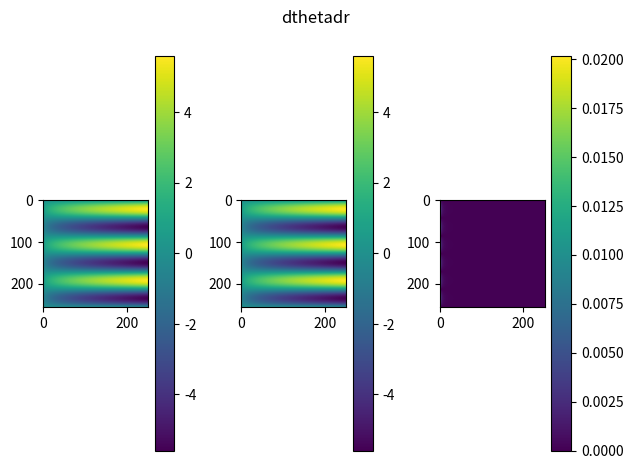
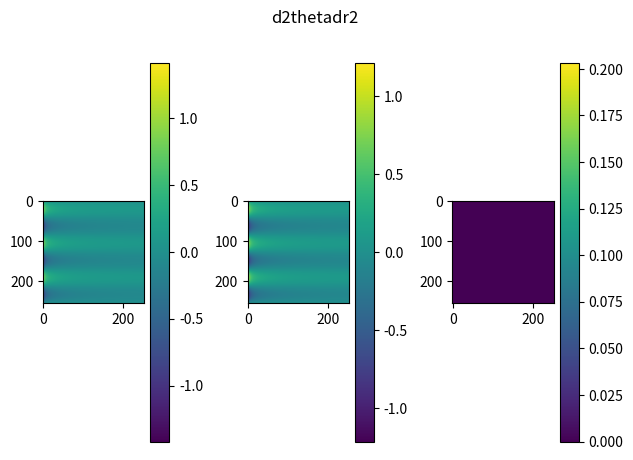
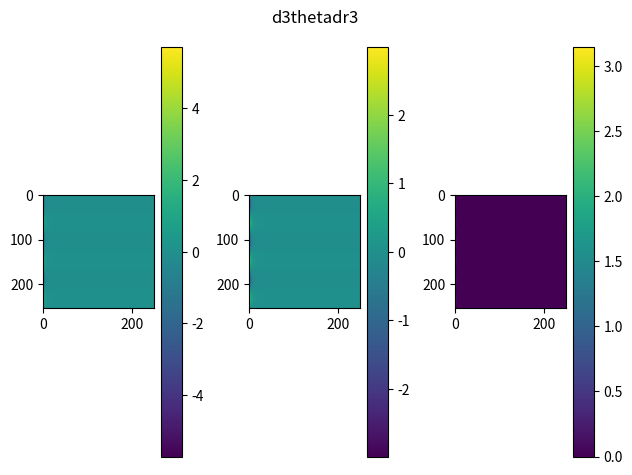
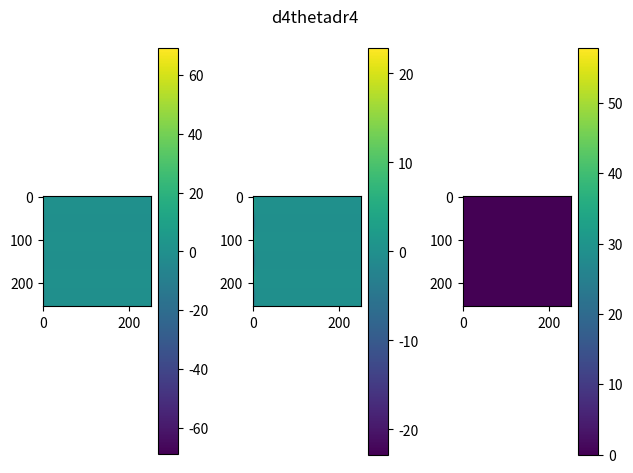
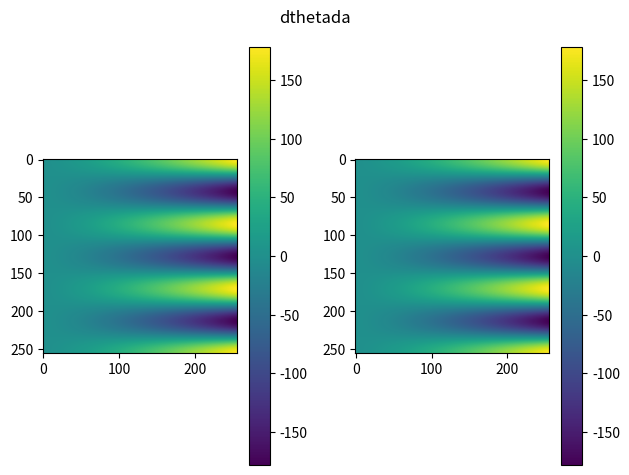
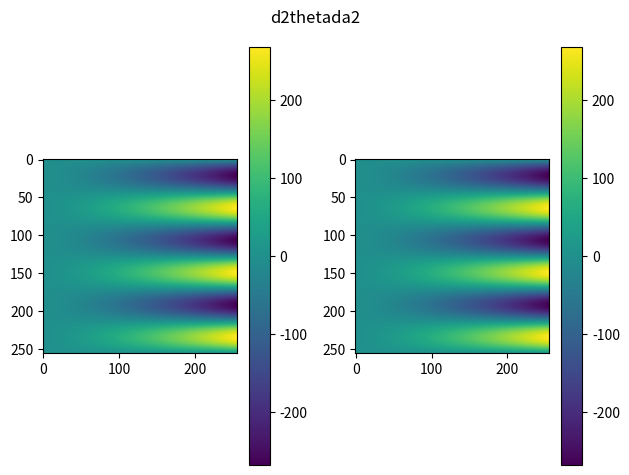
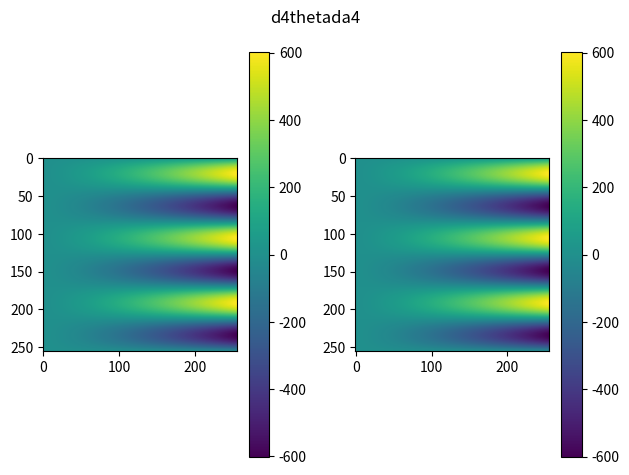
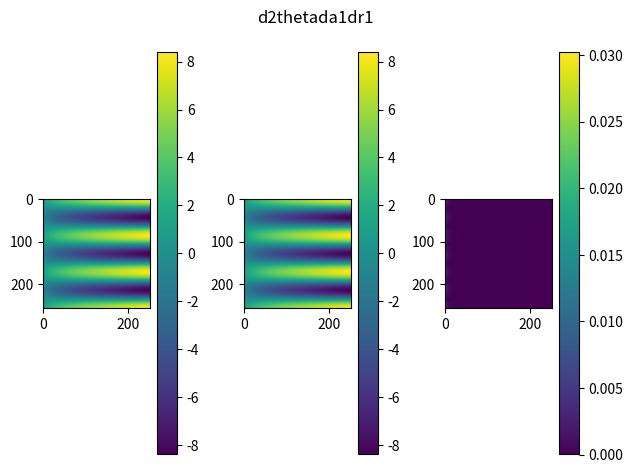
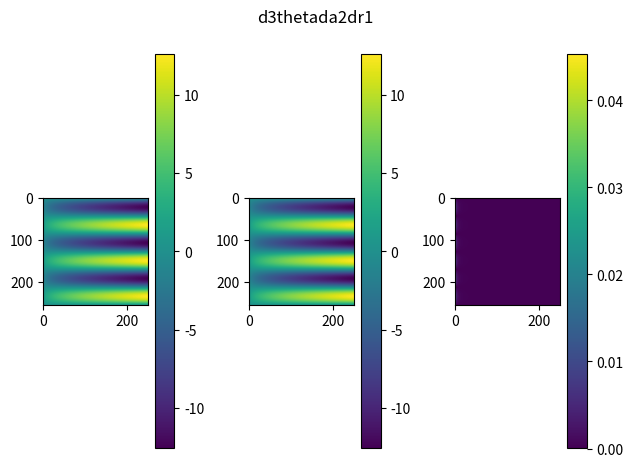
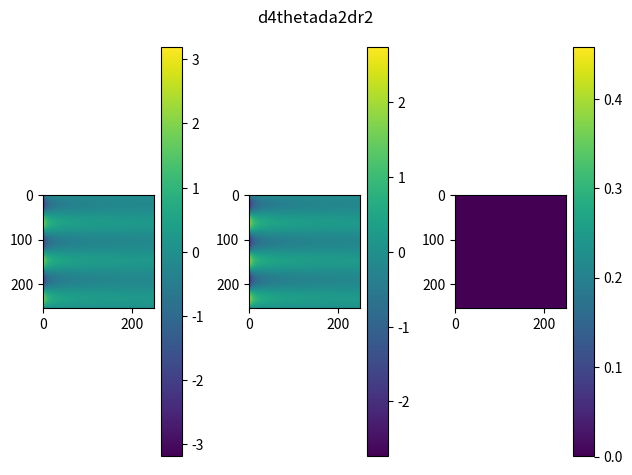
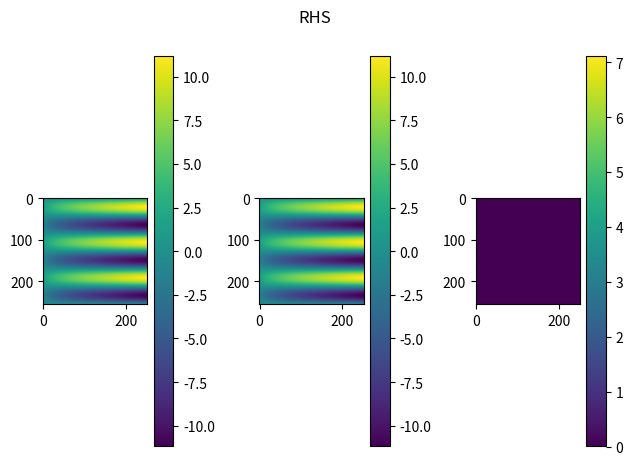

Python code for these plots, in order:
import numpy as np
import matplotlib.pyplot as plt
from scipy.fft import fft2, ifft2, fftfreq

La = 4*np.pi
nr = 256
na = 256
dr = 10*np.pi/(nr-3)
Lr = 10*np.pi + 3*dr
r = np.linspace(0,Lr-Lr/nr,nr)
a = np.linspace(0,La-La/na,na)
R,A = np.meshgrid(r,a)
X = R*np.cos(A)
Y = R*np.sin(A)
dr = r[1]-r[0]

def RadialDerivs(f,n=1):
    out = np.zeros(np.shape(f))
    if n==1:
        dfdr_cent = (-(1./2.)*f[:,:-2] +
                     (1./2.)*f[:,2:]) / (dr)
        dfdr_fwd = (-(3./2.)*f[:,:-2] +
                    2*f[:,1:-1] - (1./2.)*f[:,2:]) / (dr)
        out[:,1:-1] += dfdr_cent
        out[:,0:1] += dfdr_fwd[:,0:1]
        return out
    if n==2:
        d2fdr2_cent = (-(1. / 12.) * f[:, :-4] + (4. / 3.) * f[:, 1:-3] -
                     (5./2.)*f[:,2:-2] + (4./3.)*f[:,3:-1] - (1./12.)*f[:,4:]) / (dr**2)
        d2fdr2_fwd = (2*f[:,:-4] - 5*f[:,1:-3] +
                    4*f[:,2:-2] - f[:,3:-1])/(dr**2)
        out[:, 2:-2] += d2fdr2_cent
        out[:, 0:2] += d2fdr2_fwd[:, 0:2]
        return out
    if n==3:
        d3fdr3_cent = (-(1./2.) * f[:, :-4] + f[:, 1:-3] -
                       f[:, 3:-1] + (1. / 2.) * f[:, 4:]) / (dr**3)
        d3fdr3_fwd = ((-5./2.)*f[:,:-4] + 9*f[:,1:-3] - 12*f[:,2:-2] +
                      7*f[:,3:-1] - (3./2.)*f[:,4:]) / (dr**3)
        out[:, 2:-2] += d3fdr3_cent
        out[:, 0:2] += d3fdr3_fwd[:, 0:2]
        return out
    if n==4:
        d4fdr4_cent = (f[:, :-4] - 4*f[:, 1:-3] +6*f[:,2:-2] -
                       4*f[:, 3:-1] + f[:, 4:]) / (dr**4)
        d4fdr4_fwd = (3*f[:,:-5] - 14*f[:,1:-4] + 26*f[:,2:-3] -
                      24*f[:,3:-2] + 11*f[:,4:-1] -2*f[:,5:]) / (dr**4)
        out[:, 2:-2] += d4fdr4_cent
        out[:, 0:2] += d4fdr4_fwd[:, 0:2]
        return out


def AngularDerivs(arr,n=1):
    kr = (2. * np.pi / Lr) * fftfreq(nr, 1. / nr)
    ka = (2. * np.pi / La) * fftfreq(na, 1. / na)
    Kr, Ka = np.meshgrid(kr, ka)
    return np.real(ifft2(((1j * Ka)**n) * fft2(arr)))

theta0 = ((2./3.)*R**(3./2.))*np.sin((3./2.)*A)

dtheta0dr = np.sqrt(R)*np.sin(3.*A/2.)
dtheta0_dr_approx = RadialDerivs(theta0,n=1)
# print("1st Radial Deriv L2 Err:",np.linalg.norm(dtheta0_dr_approx[:,1:-3]-dtheta0dr[:,1:-3]))
# print("1st Radial Deriv Mean Abs Err:",np.mean(np.abs(dtheta0_dr_approx[:,1:-3]-dtheta0dr[:,1:-3])))
# print("1st Radial Deriv Max Abs Err:",np.max(np.abs(dtheta0_dr_approx[:,1:-3]-dtheta0dr[:,1:-3])))
# print("1st Radial Deriv L2 Rel Err:",np.linalg.norm(dtheta0_dr_approx[:,1:-3]-dtheta0dr[:,1:-3])/np.linalg.norm(dtheta0dr[:,1:-3]))
print("1st Radial Deriv L2 Err:",np.linalg.norm(dtheta0_dr_approx[:,3:-3]-dtheta0dr[:,3:-3]))
print("1st Radial Deriv Mean Abs Err:",np.mean(np.abs(dtheta0_dr_approx[:,3:-3]-dtheta0dr[:,3:-3])))
print("1st Radial Deriv Max Abs Err:",np.max(np.abs(dtheta0_dr_approx[:,3:-3]-dtheta0dr[:,3:-3])))
print("1st Radial Deriv L2 Rel Err:",np.linalg.norm(dtheta0_dr_approx[:,3:-3]-dtheta0dr[:,3:-3])/np.linalg.norm(dtheta0dr[:,3:-3]))

fig, ax = plt.subplots(nrows=1,ncols=3)
im0 = ax[0].imshow(dtheta0dr[:,1:-3])
plt.colorbar(im0,ax=ax[0])
im1 = ax[1].imshow(dtheta0_dr_approx[:,1:-3])
plt.colorbar(im1,ax=ax[1])
im2 = ax[2].imshow(np.abs(dtheta0dr[:,1:-3]-dtheta0_dr_approx[:,1:-3]))
plt.colorbar(im2,ax=ax[2])
plt.suptitle("dthetadr")
plt.tight_layout()
plt.show()

d2theta0dr2 = (1./(2*np.sqrt(R)))*np.sin(3.*A/2.)
d2theta0_dr2_approx = RadialDerivs(theta0,n=2)
print("2nd Radial Deriv L2 Err:",np.linalg.norm(d2theta0_dr2_approx[:,1:-3]-d2theta0dr2[:,1:-3]))
print("2nd Radial Deriv Mean Abs Err:",np.mean(np.abs(d2theta0_dr2_approx[:,1:-3]-d2theta0dr2[:,1:-3])))
print("2nd Radial Deriv Max Abs Err:",np.max(np.abs(d2theta0_dr2_approx[:,1:-3]-d2theta0dr2[:,1:-3])))
print("2nd Radial Deriv L2 Rel Err:",np.linalg.norm(d2theta0_dr2_approx[:,1:-3]-d2theta0dr2[:,1:-3])/np.linalg.norm(d2theta0dr2[:,1:-3]))
# print("2nd Radial Deriv L2 Err:",np.linalg.norm(d2theta0_dr2_approx[:,3:-3]-d2theta0dr2[:,3:-3]))
# print("2nd Radial Deriv Mean Abs Err:",np.mean(np.abs(d2theta0_dr2_approx[:,3:-3]-d2theta0dr2[:,3:-3])))
# print("2nd Radial Deriv Max Abs Err:",np.max(np.abs(d2theta0_dr2_approx[:,3:-3]-d2theta0dr2[:,3:-3])))
# print("2nd Radial Deriv L2 Rel Err:",np.linalg.norm(d2theta0_dr2_approx[:,3:-3]-d2theta0dr2[:,3:-3])/np.linalg.norm(d2theta0dr2[:,3:-3]))
fig, ax = plt.subplots(nrows=1,ncols=3)
im0 = ax[0].imshow(d2theta0dr2[:,1:-3])
plt.colorbar(im0,ax=ax[0])
im1 = ax[1].imshow(d2theta0_dr2_approx[:,1:-3])
plt.colorbar(im1,ax=ax[1])
im2 = ax[2].imshow(np.abs(d2theta0dr2[:,1:-3]-d2theta0_dr2_approx[:,1:-3]))
plt.colorbar(im2,ax=ax[2])
plt.suptitle("d2thetadr2")
plt.tight_layout()
plt.show()

d3theta0dr3 = (-1/4)*R**(-3/2)*np.sin(3*A/2)
d3theta0_dr3_approx = RadialDerivs(theta0,n=3)
print("3rd Radial Deriv L2 Err:",np.linalg.norm(d3theta0_dr3_approx[:,1:-3]-d3theta0dr3[:,1:-3]))
print("3rd Radial Deriv Mean Abs Err:",np.mean(np.abs(d3theta0_dr3_approx[:,1:-3]-d3theta0dr3[:,1:-3])))
print("3rd Radial Deriv Max Abs Err:",np.max(np.abs(d3theta0_dr3_approx[:,1:-3]-d3theta0dr3[:,1:-3])))
print("3rd Radial Deriv L2 Rel Err:",np.linalg.norm(d3theta0_dr3_approx[:,1:-3]-d3theta0dr3[:,1:-3])/np.linalg.norm(d3theta0dr3[:,1:-3]))
# print("3rd Radial Deriv L2 Err:",np.linalg.norm(d3theta0_dr3_approx[:,3:-3]-d3theta0dr3[:,3:-3]))
# print("3rd Radial Deriv Mean Abs Err:",np.mean(np.abs(d3theta0_dr3_approx[:,3:-3]-d3theta0dr3[:,3:-3])))
# print("3rd Radial Deriv Max Abs Err:",np.max(np.abs(d3theta0_dr3_approx[:,3:-3]-d3theta0dr3[:,3:-3])))
# print("3rd Radial Deriv L2 Rel Err:",np.linalg.norm(d3theta0_dr3_approx[:,3:-3]-d3theta0dr3[:,3:-3])/np.linalg.norm(d3theta0dr3[:,3:-3]))
fig, ax = plt.subplots(nrows=1,ncols=3)
im0 = ax[0].imshow(d3theta0dr3[:,1:-3])
plt.colorbar(im0,ax=ax[0])
im1 = ax[1].imshow(d3theta0_dr3_approx[:,1:-3])
plt.colorbar(im1,ax=ax[1])
im2 = ax[2].imshow(np.abs(d3theta0dr3[:,1:-3]-d3theta0_dr3_approx[:,1:-3]))
plt.colorbar(im2,ax=ax[2])
plt.suptitle("d3thetadr3")
plt.tight_layout()
plt.show()

d4theta0dr4 = (3/8)*R**(-5/2)*np.sin(3*A/2)
d4theta0_dr4_approx = RadialDerivs(theta0,n=4)
print("4th Radial Deriv L2 Err:",np.linalg.norm(d4theta0_dr4_approx[:,1:-3]-d4theta0dr4[:,1:-3]))
print("4th Radial Deriv Mean Abs Err:",np.mean(np.abs(d4theta0_dr4_approx[:,1:-3]-d4theta0dr4[:,1:-3])))
print("4th Radial Deriv Max Abs Err:",np.max(np.abs(d4theta0_dr4_approx[:,1:-3]-d4theta0dr4[:,1:-3])))
print("4th Radial Deriv L2 Rel Err:",np.linalg.norm(d4theta0_dr4_approx[:,1:-3]-d4theta0dr4[:,1:-3])/np.linalg.norm(d4theta0dr4[:,1:-3]))
# print("4th Radial Deriv L2 Err:",np.linalg.norm(d4theta0_dr4_approx[:,3:-3]-d4theta0dr4[:,3:-3]))
# print("4th Radial Deriv Mean Abs Err:",np.mean(np.abs(d4theta0_dr4_approx[:,3:-3]-d4theta0dr4[:,3:-3])))
# print("4th Radial Deriv Max Abs Err:",np.max(np.abs(d4theta0_dr4_approx[:,3:-3]-d4theta0dr4[:,3:-3])))
# print("4th Radial Deriv L2 Rel Err:",np.linalg.norm(d4theta0_dr4_approx[:,3:-3]-d4theta0dr4[:,3:-3])/np.linalg.norm(d4theta0dr4[:,3:-3]))
fig, ax = plt.subplots(nrows=1,ncols=3)
im0 = ax[0].imshow(d4theta0dr4[:,1:-3])
plt.colorbar(im0,ax=ax[0])
im1 = ax[1].imshow(d4theta0_dr4_approx[:,1:-3])
plt.colorbar(im1,ax=ax[1])
im2 = ax[2].imshow(np.abs(d4theta0dr4[:,1:-3]-d4theta0_dr4_approx[:,1:-3]))
plt.colorbar(im2,ax=ax[2])
plt.suptitle("d4thetadr4")
plt.tight_layout()
plt.show()


dtheta0dalpha = R**(3./2.)*np.cos(3.*A/2.)
dtheta0_dalpha_approx = AngularDerivs(theta0,n=1)
print("1st Angular Deriv L2 Err:",np.linalg.norm(dtheta0_dalpha_approx-dtheta0dalpha))
print("1st Angular Deriv Mean Abs Err:",np.mean(np.abs(dtheta0_dalpha_approx-dtheta0dalpha)))
print("1st Angular Deriv Max Abs Err:",np.max(np.abs(dtheta0_dalpha_approx-dtheta0dalpha)))
fig, ax = plt.subplots(nrows=1,ncols=2)
im0 = ax[0].imshow(dtheta0dalpha)
plt.colorbar(im0,ax=ax[0])
im1 = ax[1].imshow(dtheta0_dalpha_approx)
plt.colorbar(im1,ax=ax[1])
plt.suptitle("dthetada")
plt.tight_layout()
plt.show()


d2theta0dalpha2 = -(3./2.)*R**(3./2.)*np.sin(3.*A/2.)
d2theta0_dalpha2_approx = AngularDerivs(theta0,n=2)
print("2nd Angular Deriv L2 Err:",np.linalg.norm(d2theta0_dalpha2_approx-d2theta0dalpha2))
print("2nd Angular Deriv Mean Abs Err:",np.mean(np.abs(d2theta0_dalpha2_approx-d2theta0dalpha2)))
print("2nd Angular Deriv Max Abs Err:",np.max(np.abs(d2theta0_dalpha2_approx-d2theta0dalpha2)))
fig, ax = plt.subplots(nrows=1,ncols=2)
im0 = ax[0].imshow(d2theta0dalpha2)
plt.colorbar(im0,ax=ax[0])
im1 = ax[1].imshow(d2theta0_dalpha2_approx)
plt.colorbar(im1,ax=ax[1])
plt.suptitle("d2thetada2")
plt.tight_layout()
plt.show()


d4theta0dalpha4 = (27./8.)*R**(3./2.)*np.sin(3.*A/2.)
d4theta0_dalpha4_approx = AngularDerivs(theta0,n=4)
print("4th Angular Deriv L2 Err:",np.linalg.norm(d4theta0_dalpha4_approx-d4theta0dalpha4))
print("4th Angular Deriv Mean Abs Err:",np.mean(np.abs(d4theta0_dalpha4_approx-d4theta0dalpha4)))
print("4th Angular Deriv Max Abs Err:",np.max(np.abs(d4theta0_dalpha4_approx-d4theta0dalpha4)))
fig, ax = plt.subplots(nrows=1,ncols=2)
im0 = ax[0].imshow(d4theta0dalpha4)
plt.colorbar(im0,ax=ax[0])
im1 = ax[1].imshow(d4theta0_dalpha4_approx)
plt.colorbar(im1,ax=ax[1])
plt.suptitle("d4thetada4")
plt.tight_layout()
plt.show()

d2thetada1dr1 = (3/2)*np.sqrt(R)*np.cos(3*A/2)
d2theta0_da1dr1_approx = RadialDerivs(AngularDerivs(theta0,n=1),n=1)
print("d2thetadr1da1 L2 Err:",np.linalg.norm(d2theta0_da1dr1_approx[:,1:-3]-d2thetada1dr1[:,1:-3]))
print("d2thetadr1da1 Mean Abs Err:",np.mean(np.abs(d2theta0_da1dr1_approx[:,1:-3]-d2thetada1dr1[:,1:-3])))
print("d2thetadr1da1 Max Abs Err:",np.max(np.abs(d2theta0_da1dr1_approx[:,1:-3]-d2thetada1dr1[:,1:-3])))
print("d2thetadr1da1 L2 Rel Err:",np.linalg.norm(d2theta0_da1dr1_approx[:,1:-3]-d2thetada1dr1[:,1:-3])/np.linalg.norm(d2thetada1dr1[:,1:-3]))
# print("d2thetadr1da1 L2 Err:",np.linalg.norm(d2theta0_da1dr1_approx[:,3:-3]-d2thetada1dr1[:,3:-3]))
# print("d2thetadr1da1 Mean Abs Err:",np.mean(np.abs(d2theta0_da1dr1_approx[:,3:-3]-d2thetada1dr1[:,3:-3])))
# print("d2thetadr1da1 Max Abs Err:",np.max(np.abs(d2theta0_da1dr1_approx[:,3:-3]-d2thetada1dr1[:,3:-3])))
# print("d2thetadr1da1 L2 Rel Err:",np.linalg.norm(d2theta0_da1dr1_approx[:,3:-3]-d2thetada1dr1[:,3:-3])/np.linalg.norm(d2thetada1dr1[:,3:-3]))
fig, ax = plt.subplots(nrows=1,ncols=3)
im0 = ax[0].imshow(d2thetada1dr1[:,1:-3])
plt.colorbar(im0,ax=ax[0])
im1 = ax[1].imshow(d2theta0_da1dr1_approx[:,1:-3])
plt.colorbar(im1,ax=ax[1])
im2 = ax[2].imshow(np.abs(d2thetada1dr1[:,1:-3]-d2theta0_da1dr1_approx[:,1:-3]))
plt.colorbar(im2,ax=ax[2])
plt.suptitle("d2thetada1dr1")
plt.tight_layout()
plt.show()


d3thetada2dr1 = (-9/4)*np.sqrt(R)*np.sin(3*A/2)
d3theta0_da2dr1_approx = RadialDerivs(AngularDerivs(theta0,n=2),n=1)
print("d3thetada2dr1 L2 Err:",np.linalg.norm(d3theta0_da2dr1_approx[:,1:-3]-d3thetada2dr1[:,1:-3]))
print("d3thetada2dr1 Mean Abs Err:",np.mean(np.abs(d3theta0_da2dr1_approx[:,1:-3]-d3thetada2dr1[:,1:-3])))
print("d3thetada2dr1 Max Abs Err:",np.max(np.abs(d3theta0_da2dr1_approx[:,1:-3]-d3thetada2dr1[:,1:-3])))
print("d3thetada2dr1 L2 Rel Err:",np.linalg.norm(d3theta0_da2dr1_approx[:,1:-3]-d3thetada2dr1[:,1:-3])/np.linalg.norm(d3thetada2dr1[:,1:-3]))
# print("d3thetada2dr1 L2 Err:",np.linalg.norm(d3theta0_da2dr1_approx[:,3:-3]-d3thetada2dr1[:,3:-3]))
# print("d3thetada2dr1 Mean Abs Err:",np.mean(np.abs(d3theta0_da2dr1_approx[:,3:-3]-d3thetada2dr1[:,3:-3])))
# print("d3thetada2dr1 Max Abs Err:",np.max(np.abs(d3theta0_da2dr1_approx[:,3:-3]-d3thetada2dr1[:,3:-3])))
# print("d3thetada2dr1 L2 Rel Err:",np.linalg.norm(d3theta0_da2dr1_approx[:,3:-3]-d3thetada2dr1[:,3:-3])/np.linalg.norm(d3thetada2dr1[:,3:-3]))
fig, ax = plt.subplots(nrows=1,ncols=3)
im0 = ax[0].imshow(d3thetada2dr1[:,1:-3])
plt.colorbar(im0,ax=ax[0])
im1 = ax[1].imshow(d3theta0_da2dr1_approx[:,1:-3])
plt.colorbar(im1,ax=ax[1])
im2 = ax[2].imshow(np.abs(d3thetada2dr1[:,1:-3]-d3theta0_da2dr1_approx[:,1:-3]))
plt.colorbar(im2,ax=ax[2])
plt.suptitle("d3thetada2dr1")
plt.tight_layout()
plt.show()


d4thetada2dr2 = (-9/8)*(R**(-1/2))*np.sin(3*A/2)
d4theta0_da2dr2_approx = RadialDerivs(AngularDerivs(theta0,n=2),n=2)
print("d4thetada2dr2 L2 Err:",np.linalg.norm(d4theta0_da2dr2_approx[:,1:-3]-d4thetada2dr2[:,1:-3]))
print("d4thetada2dr2 Mean Abs Err:",np.mean(np.abs(d4theta0_da2dr2_approx[:,1:-3]-d4thetada2dr2[:,1:-3])))
print("d4thetada2dr2 Max Abs Err:",np.max(np.abs(d4theta0_da2dr2_approx[:,1:-3]-d4thetada2dr2[:,1:-3])))
print("d4thetada2dr2 L2 Rel Err:",np.linalg.norm(d4theta0_da2dr2_approx[:,1:-3]-d4thetada2dr2[:,1:-3])/np.linalg.norm(d4thetada2dr2[:,1:-3]))
# print("d4thetada2dr2 L2 Err:",np.linalg.norm(d4theta0_da2dr2_approx[:,3:-3]-d4thetada2dr2[:,3:-3]))
# print("d4thetada2dr2 Mean Abs Err:",np.mean(np.abs(d4theta0_da2dr2_approx[:,3:-3]-d4thetada2dr2[:,3:-3])))
# print("d4thetada2dr2 Max Abs Err:",np.max(np.abs(d4theta0_da2dr2_approx[:,3:-3]-d4thetada2dr2[:,3:-3])))
# print("d4thetada2dr2 L2 Rel Err:",np.linalg.norm(d4theta0_da2dr2_approx[:,3:-3]-d4thetada2dr2[:,3:-3])/np.linalg.norm(d4thetada2dr2[:,3:-3]))
fig, ax = plt.subplots(nrows=1,ncols=3)
im0 = ax[0].imshow(d4thetada2dr2[:,1:-3])
plt.colorbar(im0,ax=ax[0])
im1 = ax[1].imshow(d4theta0_da2dr2_approx[:,1:-3])
plt.colorbar(im1,ax=ax[1])
im2 = ax[2].imshow(np.abs(d4thetada2dr2[:,1:-3]-d4theta0_da2dr2_approx[:,1:-3]))
plt.colorbar(im2,ax=ax[2])
plt.suptitle("d4thetada2dr2")
plt.tight_layout()
plt.show()

RHS = 2*np.sqrt(R)*np.sin(3*A/2)
RHS_aprx = -(4/R**4)*d2theta0_dalpha2_approx - (2/R**2)*d2theta0_dalpha2_approx + (6/R**4)*(dtheta0_dalpha_approx**2)*d2theta0_dalpha2_approx - \
           (1/R**4)*d4theta0_dalpha4_approx - (1/R**3)*dtheta0_dr_approx - (2/R)*dtheta0_dr_approx - \
           (2/R**3)*(dtheta0_dalpha_approx**2)*dtheta0_dr_approx + (2/R**2)*d2theta0_dalpha2_approx*(dtheta0_dr_approx**2) + \
           (2/R)*dtheta0_dr_approx**3 + (8/R**2)*dtheta0_dalpha_approx*dtheta0_dr_approx*d2theta0_da1dr1_approx + \
           (2/R**3)*d3theta0_da2dr1_approx -2*d2theta0_dr2_approx + (1/R**2)*d2theta0_dr2_approx + \
           (2/R**2)*(dtheta0_dalpha_approx**2)*d2theta0_dr2_approx + 6*(dtheta0_dr_approx**2)*d2theta0_dr2_approx - \
           (2/R**2)*d4theta0_da2dr2_approx - (2/R)*d3theta0_dr3_approx - d4theta0_dr4_approx
print("RHS L2 Err:",np.linalg.norm(RHS_aprx[:,1:-3]-RHS[:,1:-3]))
print("RHS Mean Abs Err:",np.mean(np.abs(RHS_aprx[:,1:-3]-RHS[:,1:-3])))
print("RHS Max Abs Err:",np.max(np.abs(RHS_aprx[:,1:-3]-RHS[:,1:-3])))
print("RHS L2 Rel Err:",np.linalg.norm(RHS_aprx[:,1:-3]-RHS[:,1:-3])/np.linalg.norm(RHS[:,1:-3]))
# print("RHS L2 Err:",np.linalg.norm(RHS_aprx[:,3:-3]-RHS[:,3:-3]))
# print("RHS Mean Abs Err:",np.mean(np.abs(RHS_aprx[:,3:-3]-RHS[:,3:-3])))
# print("RHS Max Abs Err:",np.max(np.abs(RHS_aprx[:,3:-3]-RHS[:,3:-3])))
# print("RHS L2 Rel Err:",np.linalg.norm(RHS_aprx[:,3:-3]-RHS[:,3:-3])/np.linalg.norm(RHS[:,3:-3]))
fig, ax = plt.subplots(nrows=1,ncols=3)
im0 = ax[0].imshow(RHS[:,1:-3])
plt.colorbar(im0,ax=ax[0])
im1 = ax[1].imshow(RHS_aprx[:,1:-3])
plt.colorbar(im1,ax=ax[1])
im2 = ax[2].imshow(np.abs(RHS[:,1:-3]-RHS_aprx[:,1:-3]))
plt.colorbar(im2,ax=ax[2])
plt.suptitle("RHS")
plt.tight_layout()
plt.show()

RHS_aprx[:,[-3]] = theta0[:,[-3]]
RHS_aprx[:,[-2]] = 2*dr*dtheta0_dr_approx[:,[-3]]+RHS_aprx[:,[-4]]
RHS_aprx[:,[-1]] = 4*dr*dtheta0_dr_approx[:,[-3]]+RHS_aprx[:,[-5]]
print("debug")
RHS_aprx[0:int(na/2),[0]] = np.mean(RHS_aprx[0:int(na/2),[1]])
RHS_aprx[int(na/2):,[0]] = np.mean(RHS_aprx[int(na/2):,[1]])



#################################################################################################################
#SOME TESTS...

tstfunc = R*np.sin(3*A/2)*np.cos(.25*R)
tstd1 = np.cos(.25*R)*np.sin(3*A/2)-.25*R*np.sin(3*A/2)*np.sin(.25*R)
tstd2 = np.sin(3*A/2)*(-.0625*R*np.cos(.25*R)-.5*np.sin(.25*R))
tstd3 = np.sin(3*A/2)*(-.1875*np.cos(.25*R)+.015625*R*np.sin(.25*R))
tstd4 = np.sin(3*A/2)*(.00390625*R*np.cos(.25*R)+.0625*np.sin(.25*R))

tstd1_approx = RadialDerivs(tstfunc,n=1)
print("1st Radial Deriv L2 Err:",np.linalg.norm(tstd1_approx[:,1:-3]-tstd1[:,1:-3]))
print("1st Radial Deriv Mean Abs Err:",np.mean(np.abs(tstd1_approx[:,1:-3]-tstd1[:,1:-3])))
print("1st Radial Deriv Max Abs Err:",np.max(np.abs(tstd1_approx[:,1:-3]-tstd1[:,1:-3])))
print("1st Radial Deriv L2 Rel Err:",np.linalg.norm(tstd1_approx[:,1:-3]-tstd1[:,1:-3])/np.linalg.norm(tstd1[:,1:-3]))
print("dr^2",dr**2)

tstd2_approx = RadialDerivs(tstfunc,n=2)
print("2nd Radial Deriv L2 Err:",np.linalg.norm(tstd2_approx[:,1:-3]-tstd2[:,1:-3]))
print("2nd Radial Deriv Mean Abs Err:",np.mean(np.abs(tstd2_approx[:,1:-3]-tstd2[:,1:-3])))
print("2nd Radial Deriv Max Abs Err:",np.max(np.abs(tstd2_approx[:,1:-3]-tstd2[:,1:-3])))
print("2nd Radial Deriv L2 Rel Err:",np.linalg.norm(tstd2_approx[:,1:-3]-tstd2[:,1:-3])/np.linalg.norm(tstd2[:,1:-3]))
print("dr^2",dr**2)

tstd3_approx = RadialDerivs(tstfunc,n=3)
print("3rd Radial Deriv L2 Err:",np.linalg.norm(tstd3_approx[:,1:-3]-tstd3[:,1:-3]))
print("3rd Radial Deriv Mean Abs Err:",np.mean(np.abs(tstd3_approx[:,1:-3]-tstd3[:,1:-3])))
print("3rd Radial Deriv Max Abs Err:",np.max(np.abs(tstd3_approx[:,1:-3]-tstd3[:,1:-3])))
print("3rd Radial Deriv L2 Rel Err:",np.linalg.norm(tstd3_approx[:,1:-3]-tstd3[:,1:-3])/np.linalg.norm(tstd3[:,1:-3]))
print("dr^2",dr**2)

tstd4_approx = RadialDerivs(tstfunc,n=4)
print("4th Radial Deriv L2 Err:",np.linalg.norm(tstd4_approx[:,1:-3]-tstd4[:,1:-3]))
print("4th Radial Deriv Mean Abs Err:",np.mean(np.abs(tstd4_approx[:,1:-3]-tstd4[:,1:-3])))
print("4th Radial Deriv Max Abs Err:",np.max(np.abs(tstd4_approx[:,1:-3]-tstd4[:,1:-3])))
print("4th Radial Deriv L2 Rel Err:",np.linalg.norm(tstd4_approx[:,1:-3]-tstd4[:,1:-3])/np.linalg.norm(tstd4[:,1:-3]))
print("dr^2",dr**2)



tstfunc2 = R*np.sin(3*A/2)*np.cos(2*R)
tstd12 = np.cos(2*R)*np.sin(3*A/2)-2*R*np.sin(3*A/2)*np.sin(2*R)
tstd22 = np.sin(3*A/2)*(-4*R*np.cos(2*R)-4*np.sin(2*R))
tstd32 = np.sin(3*A/2)*(-12*np.cos(2*R)+8*R*np.sin(2*R))
tstd42 = np.sin(3*A/2)*(16*R*np.cos(2*R)+32*np.sin(2*R))

print("Larger Test Func Here")

tstd12_approx = RadialDerivs(tstfunc2,n=1)
print("1st Radial Deriv L2 Err:",np.linalg.norm(tstd12_approx[:,1:-3]-tstd12[:,1:-3]))
print("1st Radial Deriv Mean Abs Err:",np.mean(np.abs(tstd12_approx[:,1:-3]-tstd12[:,1:-3])))
print("1st Radial Deriv Max Abs Err:",np.max(np.abs(tstd12_approx[:,1:-3]-tstd12[:,1:-3])))
print("1st Radial Deriv L2 Rel Err:",np.linalg.norm(tstd12_approx[:,1:-3]-tstd12[:,1:-3])/np.linalg.norm(tstd12[:,1:-3]))
print("dr^2",dr**2)

tstd22_approx = RadialDerivs(tstfunc2,n=2)
print("2nd Radial Deriv L2 Err:",np.linalg.norm(tstd22_approx[:,1:-3]-tstd22[:,1:-3]))
print("2nd Radial Deriv Mean Abs Err:",np.mean(np.abs(tstd22_approx[:,1:-3]-tstd22[:,1:-3])))
print("2nd Radial Deriv Max Abs Err:",np.max(np.abs(tstd22_approx[:,1:-3]-tstd22[:,1:-3])))
print("2nd Radial Deriv L2 Rel Err:",np.linalg.norm(tstd22_approx[:,1:-3]-tstd22[:,1:-3])/np.linalg.norm(tstd22[:,1:-3]))
print("dr^2",dr**2)

tstd32_approx = RadialDerivs(tstfunc2,n=3)
print("3rd Radial Deriv L2 Err:",np.linalg.norm(tstd32_approx[:,1:-3]-tstd32[:,1:-3]))
print("3rd Radial Deriv Mean Abs Err:",np.mean(np.abs(tstd32_approx[:,1:-3]-tstd32[:,1:-3])))
print("3rd Radial Deriv Max Abs Err:",np.max(np.abs(tstd32_approx[:,1:-3]-tstd32[:,1:-3])))
print("3rd Radial Deriv L2 Rel Err:",np.linalg.norm(tstd32_approx[:,1:-3]-tstd32[:,1:-3])/np.linalg.norm(tstd32[:,1:-3]))
print("dr^2",dr**2)

tstd42_approx = RadialDerivs(tstfunc2,n=4)
print("4th Radial Deriv L2 Err:",np.linalg.norm(tstd42_approx[:,1:-3]-tstd42[:,1:-3]))
print("4th Radial Deriv Mean Abs Err:",np.mean(np.abs(tstd42_approx[:,1:-3]-tstd42[:,1:-3])))
print("4th Radial Deriv Max Abs Err:",np.max(np.abs(tstd42_approx[:,1:-3]-tstd42[:,1:-3])))
print("4th Radial Deriv L2 Rel Err:",np.linalg.norm(tstd42_approx[:,1:-3]-tstd42[:,1:-3])/np.linalg.norm(tstd42[:,1:-3]))
print("dr^2",dr**2)


